5-way image classification set "dataset_itr2" from GitHub (aarushshenoy/plant); label vocabulary: grape healthy, tomato late blight, tomato two-spotted spider mite, tomato target spot, tomato yellow leaf curl virus.

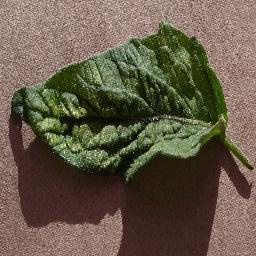
Label: tomato two-spotted spider mite

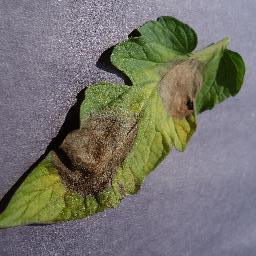
Label: tomato late blight

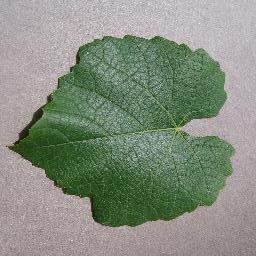
Label: grape healthy

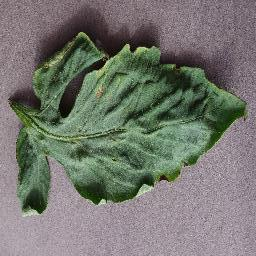
Label: tomato target spot

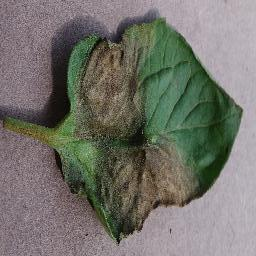
Label: tomato late blight

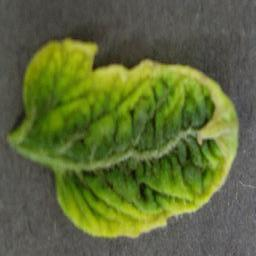
Label: tomato yellow leaf curl virus
